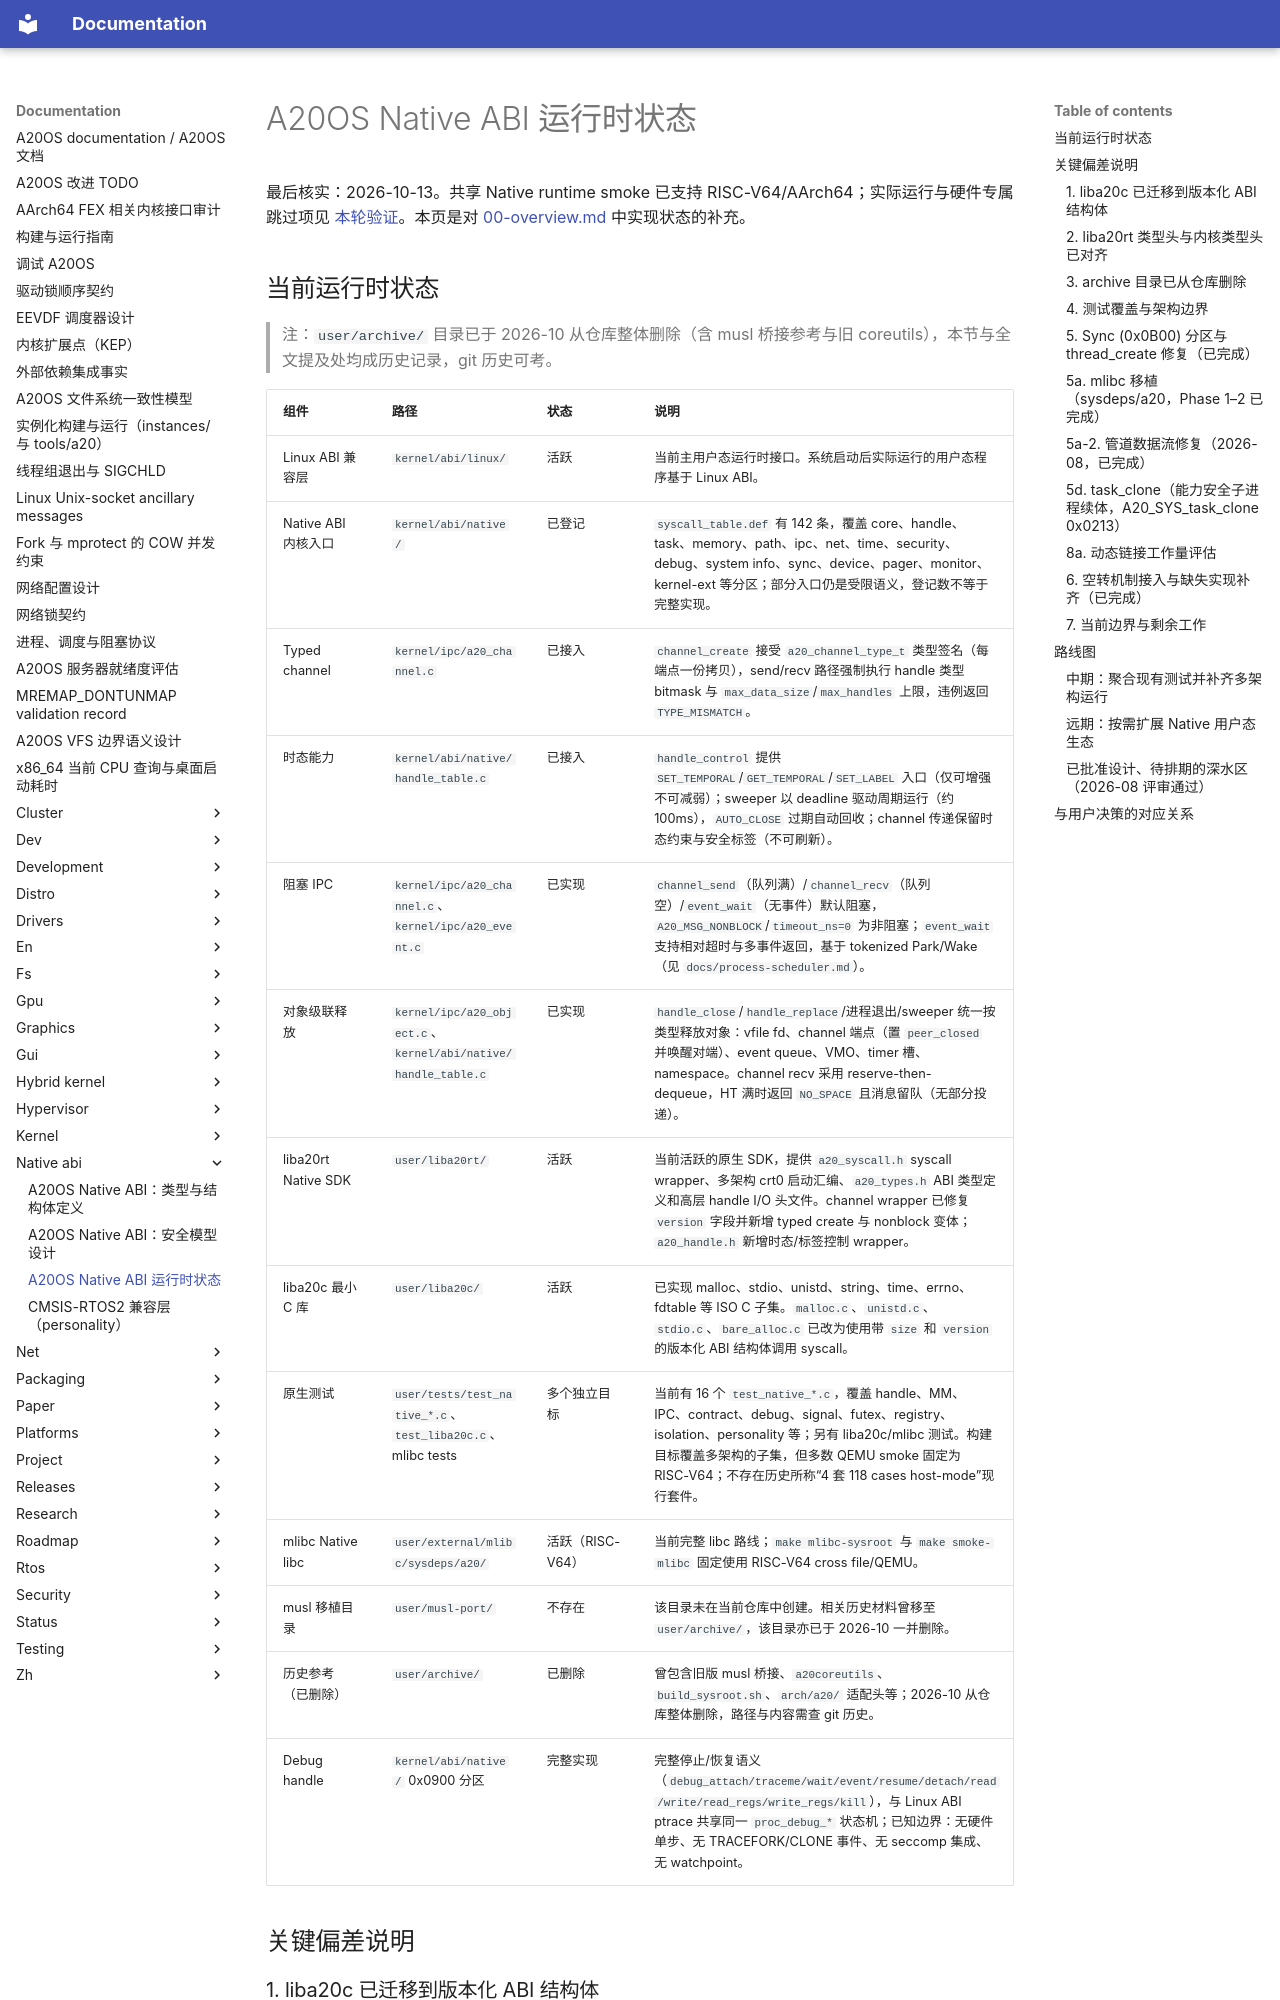

repository: fQwQf/A20OS · page: native-abi/08-runtime-status/index.html · generator: mkdocs

# A20OS Native ABI 运行时状态

最后核实：2026-10-13。共享 Native runtime smoke 已支持 RISC-V64/AArch64；实际运行与硬件专属跳过项见 [本轮验证](../validation-docs-completion-2026-10-13.md)。本页是对 [00-overview.md](00-overview.md) 中实现状态的补充。

## 当前运行时状态

> 注：`user/archive/` 目录已于 2026-10 从仓库整体删除（含 musl 桥接参考与旧 coreutils），本节与全文提及处均成历史记录，git 历史可考。

| 组件 | 路径 | 状态 | 说明 |
|------|------|------|------|
| Linux ABI 兼容层 | `kernel/abi/linux/` | 活跃 | 当前主用户态运行时接口。系统启动后实际运行的用户态程序基于 Linux ABI。 |
| Native ABI 内核入口 | `kernel/abi/native/` | 已登记 | `syscall_table.def` 有 142 条，覆盖 core、handle、task、memory、path、ipc、net、time、security、debug、system info、sync、device、pager、monitor、kernel-ext 等分区；部分入口仍是受限语义，登记数不等于完整实现。 |
| Typed channel | `kernel/ipc/a20_channel.c` | 已接入 | `channel_create` 接受 `a20_channel_type_t` 类型签名（每端点一份拷贝），send/recv 路径强制执行 handle 类型 bitmask 与 `max_data_size`/`max_handles` 上限，违例返回 `TYPE_MISMATCH`。 |
| 时态能力 | `kernel/abi/native/handle_table.c` | 已接入 | `handle_control` 提供 `SET_TEMPORAL`/`GET_TEMPORAL`/`SET_LABEL` 入口（仅可增强不可减弱）；sweeper 以 deadline 驱动周期运行（约 100ms），`AUTO_CLOSE` 过期自动回收；channel 传递保留时态约束与安全标签（不可刷新）。 |
| 阻塞 IPC | `kernel/ipc/a20_channel.c`、`kernel/ipc/a20_event.c` | 已实现 | `channel_send`（队列满）/`channel_recv`（队列空）/`event_wait`（无事件）默认阻塞，`A20_MSG_NONBLOCK`/`timeout_ns=0` 为非阻塞；`event_wait` 支持相对超时与多事件返回，基于 tokenized Park/Wake（见 `docs/process-scheduler.md`）。 |
| 对象级联释放 | `kernel/ipc/a20_object.c`、`kernel/abi/native/handle_table.c` | 已实现 | `handle_close`/`handle_replace`/进程退出/sweeper 统一按类型释放对象：vfile fd、channel 端点（置 `peer_closed` 并唤醒对端）、event queue、VMO、timer 槽、namespace。channel recv 采用 reserve-then-dequeue，HT 满时返回 `NO_SPACE` 且消息留队（无部分投递）。 |
| liba20rt Native SDK | `user/liba20rt/` | 活跃 | 当前活跃的原生 SDK，提供 `a20_syscall.h` syscall wrapper、多架构 crt0 启动汇编、`a20_types.h` ABI 类型定义和高层 handle I/O 头文件。channel wrapper 已修复 `version` 字段并新增 typed create 与 nonblock 变体；`a20_handle.h` 新增时态/标签控制 wrapper。 |
| liba20c 最小 C 库 | `user/liba20c/` | 活跃 | 已实现 malloc、stdio、unistd、string、time、errno、fdtable 等 ISO C 子集。`malloc.c`、`unistd.c`、`stdio.c`、`bare_alloc.c` 已改为使用带 `size` 和 `version` 的版本化 ABI 结构体调用 syscall。 |
| 原生测试 | `user/tests/test_native_*.c`、`test_liba20c.c`、mlibc tests | 多个独立目标 | 当前有 16 个 `test_native_*.c`，覆盖 handle、MM、IPC、contract、debug、signal、futex、registry、isolation、personality 等；另有 liba20c/mlibc 测试。构建目标覆盖多架构的子集，但多数 QEMU smoke 固定为 RISC-V64；不存在历史所称“4 套 118 cases host-mode”现行套件。 |
| mlibc Native libc | `user/external/mlibc/sysdeps/a20/` | 活跃（RISC-V64） | 当前完整 libc 路线；`make mlibc-sysroot` 与 `make smoke-mlibc` 固定使用 RISC-V64 cross file/QEMU。 |
| musl 移植目录 | `user/musl-port/` | 不存在 | 该目录未在当前仓库中创建。相关历史材料曾移至 `user/archive/`，该目录亦已于 2026-10 一并删除。 |
| 历史参考（已删除） | `user/archive/` | 已删除 | 曾包含旧版 musl 桥接、`a20coreutils`、`build_sysroot.sh`、`arch/a20/` 适配头等；2026-10 从仓库整体删除，路径与内容需查 git 历史。 |
| Debug handle | `kernel/abi/native/` 0x0900 分区 | 完整实现 | 完整停止/恢复语义（`debug_attach/traceme/wait/event/resume/detach/read/write/read_regs/write_regs/kill`），与 Linux ABI ptrace 共享同一 `proc_debug_*` 状态机；已知边界：无硬件单步、无 TRACEFORK/CLONE 事件、无 seccomp 集成、无 watchpoint。 |

## 关键偏差说明
